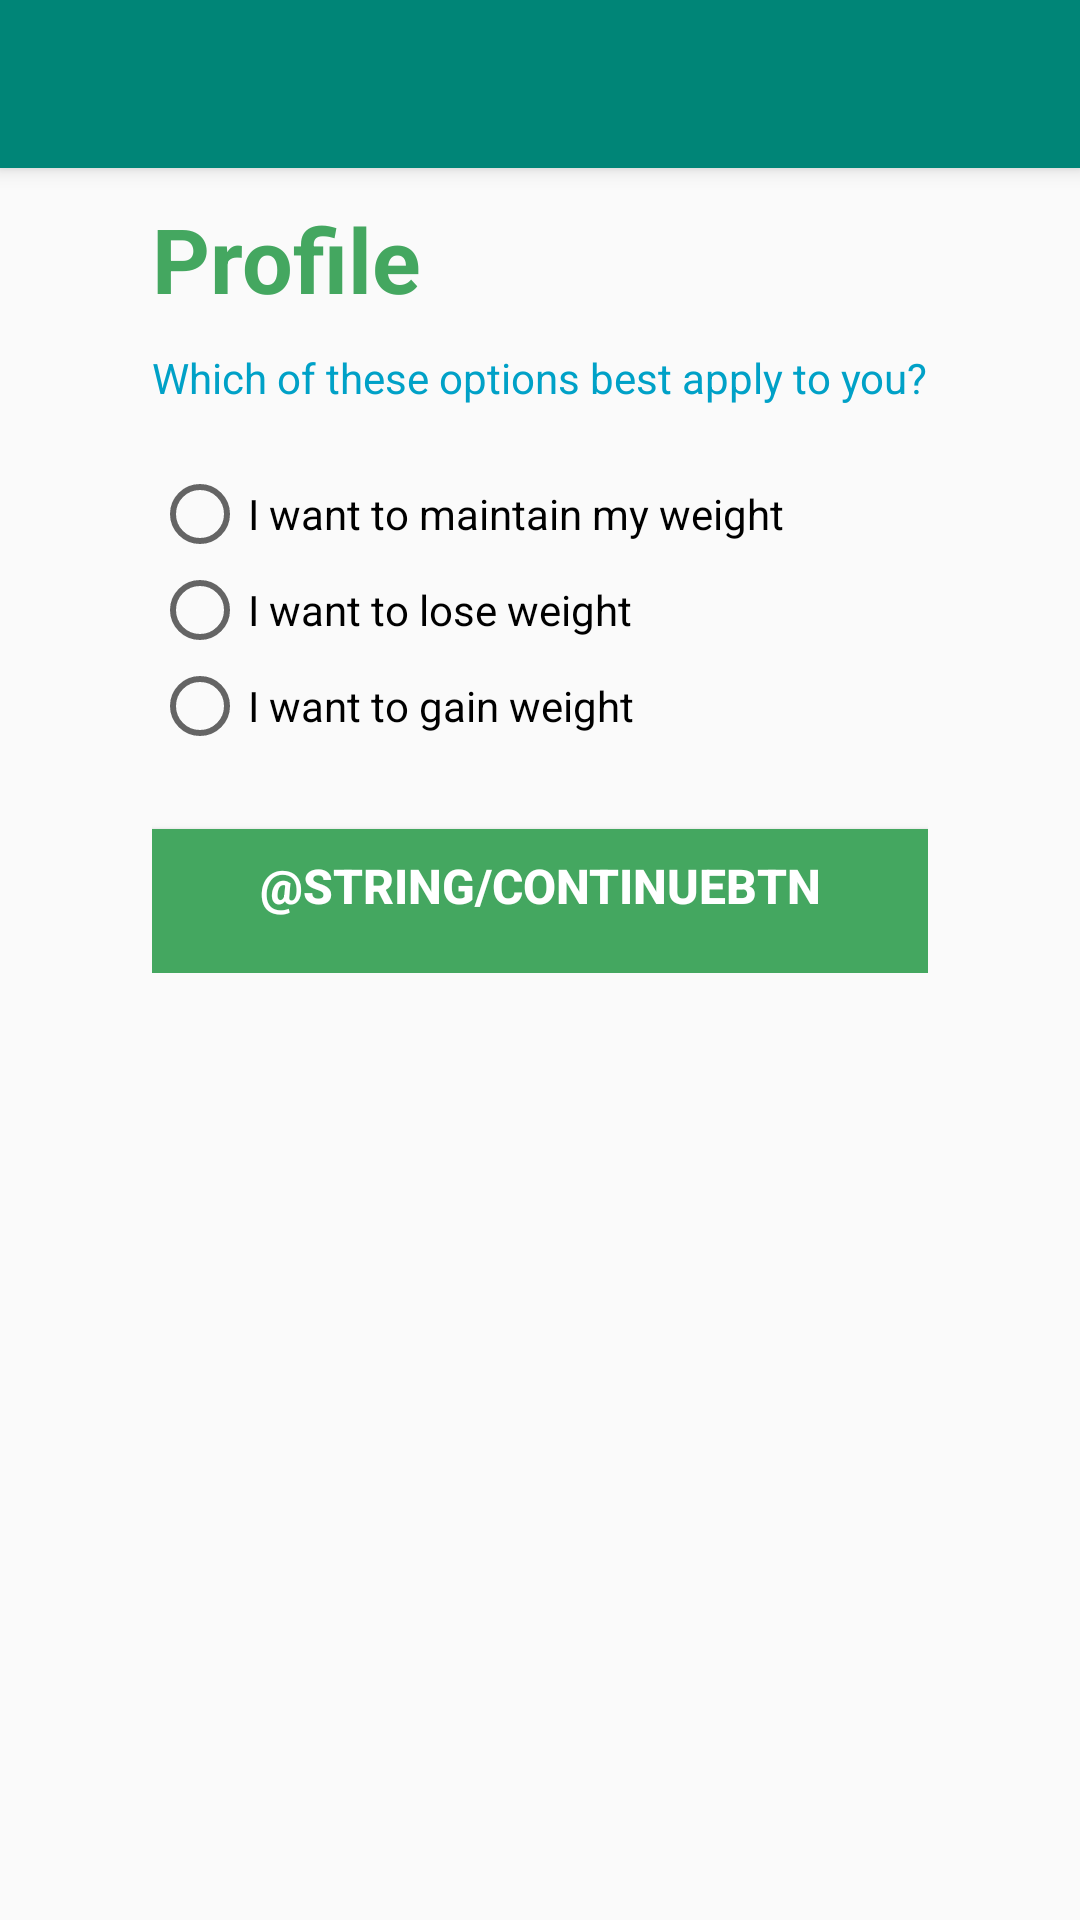

Layout XML and referenced resources for this Android screen:
<!-- AndroidManifest.xml: application theme AppTheme -->
<!-- res/layout/activity_weight_goal.xml -->
<?xml version="1.0" encoding="utf-8"?>
<androidx.coordinatorlayout.widget.CoordinatorLayout xmlns:android="http://schemas.android.com/apk/res/android"
    xmlns:app="http://schemas.android.com/apk/res-auto"
    xmlns:tools="http://schemas.android.com/tools"
    android:layout_width="match_parent"
    android:layout_height="match_parent"
    tools:context=".WeightGoalActivity">

    <com.google.android.material.appbar.AppBarLayout
        android:layout_width="match_parent"
        android:layout_height="wrap_content"
        android:theme="@style/AppTheme.AppBarOverlay">

        <androidx.appcompat.widget.Toolbar
            android:id="@+id/toolbar"
            android:layout_width="match_parent"
            android:layout_height="?attr/actionBarSize"
            android:background="?attr/colorPrimary"
            app:popupTheme="@style/AppTheme.PopupOverlay" />

    </com.google.android.material.appbar.AppBarLayout>

    <include layout="@layout/content_weight_goal" />

</androidx.coordinatorlayout.widget.CoordinatorLayout>
<!-- res/layout/content_weight_goal.xml (included above) -->
<?xml version="1.0" encoding="utf-8"?>
<RelativeLayout xmlns:android="http://schemas.android.com/apk/res/android"
    xmlns:app="http://schemas.android.com/apk/res-auto"
    android:layout_width="match_parent"
    android:layout_height="match_parent"
    app:layout_behavior="@string/appbar_scrolling_view_behavior">

    <LinearLayout
        android:layout_width="wrap_content"
        android:layout_height="wrap_content"
        android:layout_alignParentTop="true"
        android:layout_centerHorizontal="true"
        android:orientation="vertical">

        <TextView
            android:id="@+id/txtUserName"
            android:layout_width="wrap_content"
            android:layout_height="wrap_content"
            android:layout_marginTop="10dp"
            android:paddingBottom="10dp"
            android:text="@string/title_activity_profile"
            android:textColor="@color/colorGreen"
            android:textSize="30sp"
            android:textStyle="bold"
            app:layout_constraintEnd_toEndOf="parent"
            app:layout_constraintStart_toStartOf="parent"
            app:layout_constraintTop_toTopOf="parent" />

        <TextView
            android:id="@+id/textView4"
            android:layout_width="wrap_content"
            android:layout_height="wrap_content"
            android:paddingBottom="10dp"
            android:text="@string/weightGoalQT"
            android:textColor="@color/colorBlue" />

        <RadioGroup
            android:id="@+id/weightGoalGroup"
            android:layout_width="match_parent"
            android:layout_height="match_parent"
            android:paddingTop="10dp">

            <RadioButton
                android:id="@+id/btnMaintainWeight"
                android:layout_width="match_parent"
                android:layout_height="wrap_content"
                android:text="@string/weightMaintainQT" />

            <RadioButton
                android:id="@+id/btnLoseWeight"
                android:layout_width="match_parent"
                android:layout_height="wrap_content"
                android:text="@string/weightLoseQT" />

            <RadioButton
                android:id="@+id/btnGainWeight"
                android:layout_width="match_parent"
                android:layout_height="wrap_content"
                android:text="@string/weightGainQT" />

            <Button
                android:id="@+id/submitBtn"
                style="@style/btnPrimary"
                android:layout_width="match_parent"
                android:layout_height="wrap_content"
                android:paddingBottom="10dp"
                android:text="@string/continueBtn" />
        </RadioGroup>
    </LinearLayout>

</RelativeLayout>
<!-- resources referenced by this layout -->
<resources>
  <color name="colorBlue">#00A1C7</color>
  <color name="colorGreen">#44A760</color>
  <string name="title_activity_profile">Profile</string>
  <string name="weightGainQT">I want to gain weight</string>
  <string name="weightGoalQT">Which of these options best apply to you?</string>
  <string name="weightLoseQT">I want to lose weight</string>
  <string name="weightMaintainQT">I want to maintain my weight</string>
  <style name="AppTheme.AppBarOverlay" parent="ThemeOverlay.AppCompat.Dark.ActionBar" />
  <style name="AppTheme.PopupOverlay" parent="ThemeOverlay.AppCompat.Light" />
  <style name="btnPrimary">
          <item name="android:textSize">16sp</item>
          <item name="android:background">@color/colorGreen</item>
          <item name="android:textColor">@color/colorWhite</item>
          <item name="android:textStyle">bold</item>
          <item name="android:layout_marginTop">25dp</item>
      </style>
  <style name="AppTheme" parent="Theme.AppCompat.Light.DarkActionBar">
          
          <item name="colorPrimary">@color/colorPrimary</item>
          <item name="colorPrimaryDark">@color/colorPrimaryDark</item>
          <item name="colorAccent">@color/colorAccent</item>
      </style>
  <color name="colorWhite">#FFFFFF</color>
  <color name="colorPrimary">#008577</color>
  <color name="colorPrimaryDark">#00574B</color>
  <color name="colorAccent">#D81B60</color>
</resources>
